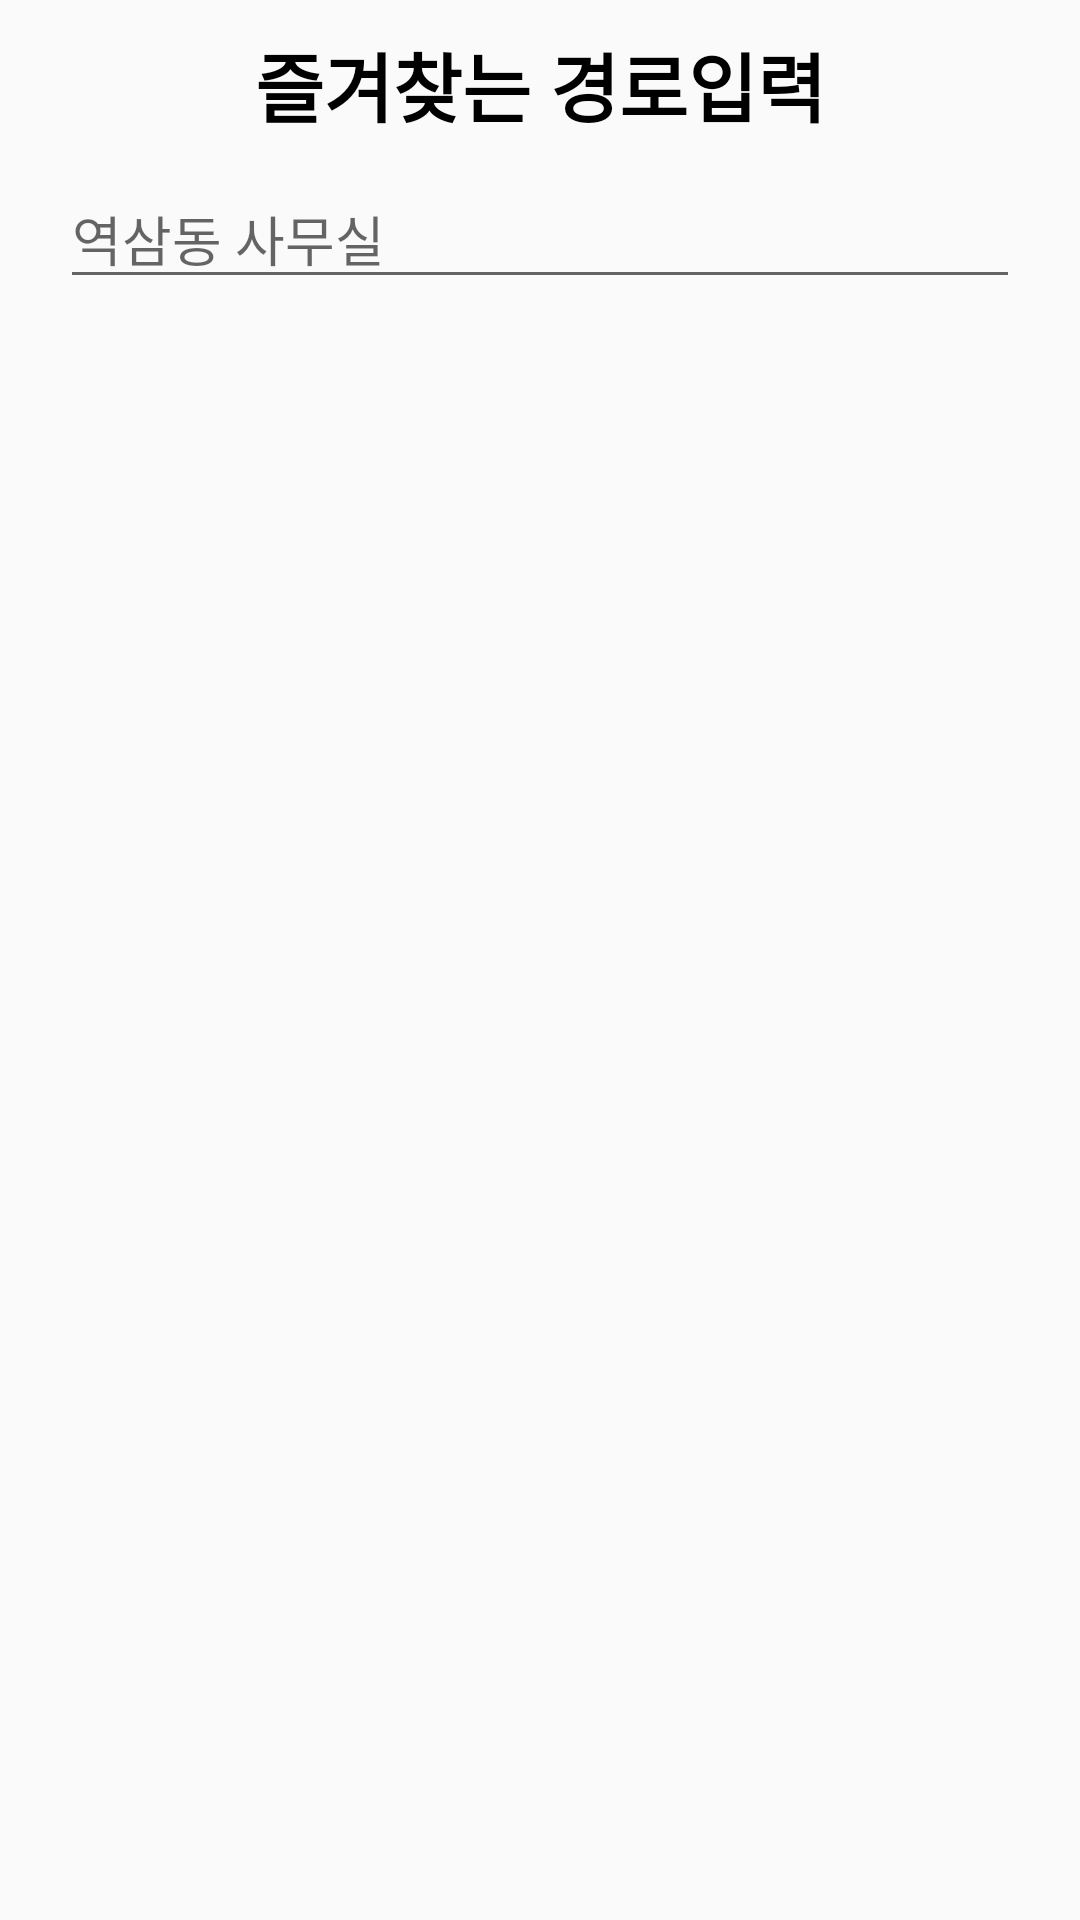

Reconstruct the res/layout file that produces this screen, plus the resources it refers to.
<!-- AndroidManifest.xml: application theme Theme.CoronaAlert -->
<!-- res/layout/add_route.xml -->
<?xml version="1.0" encoding="utf-8"?>
<LinearLayout
    xmlns:android="http://schemas.android.com/apk/res/android"
    android:layout_width="wrap_content"
    android:layout_height="wrap_content"
    android:layout_gravity="center"
    android:orientation="vertical"
    android:paddingTop="10dp"
    android:paddingLeft="20dp"
    android:paddingRight="20dp"
    android:paddingBottom="10dp"
    android:background="@drawable/round_bg">
    <TextView
        android:id="@+id/title_text"
        android:layout_width="match_parent"
        android:layout_height="wrap_content"
        android:textColor="@color/black"
        android:gravity="center"
        android:text=" 즐겨찾는 경로입력 "
        android:textSize="25dp"
        android:textStyle="bold"
        android:layout_marginBottom="10dp"/>
    <EditText
        android:id="@+id/sub2_edit"
        android:layout_width="match_parent"
        android:layout_height="wrap_content"
        android:hint="역삼동 사무실"/>

    <TextView
        android:id="@+id/error_dialog_txt"
        android:layout_width="wrap_content"
        android:layout_height="wrap_content"
        android:gravity="center"
        android:text="Please type all"
        android:textColor="#F44336"
        android:visibility="gone" />

</LinearLayout>
<!-- resources referenced by this layout -->
<resources>
  <color name="black">#FF000000</color>
  <style name="Theme.CoronaAlert" parent="Theme.AppCompat.Light.NoActionBar">
          
          <item name="colorPrimary">@color/purple_500</item>
          <item name="colorPrimaryVariant">@color/black</item>
          <item name="colorOnPrimary">@color/white</item>
          
          <item name="colorSecondary">@color/teal_200</item>
          <item name="colorSecondaryVariant">@color/teal_700</item>
          <item name="colorOnSecondary">@color/black</item>
          
          <item name="android:statusBarColor" tools:targetApi="l">?attr/colorPrimaryVariant</item>
          
      </style>
  <color name="purple_500">#FF6200EE</color>
  <color name="white">#FFFFFFFF</color>
  <color name="teal_200">#FF03DAC5</color>
  <color name="teal_700">#FF018786</color>
</resources>
